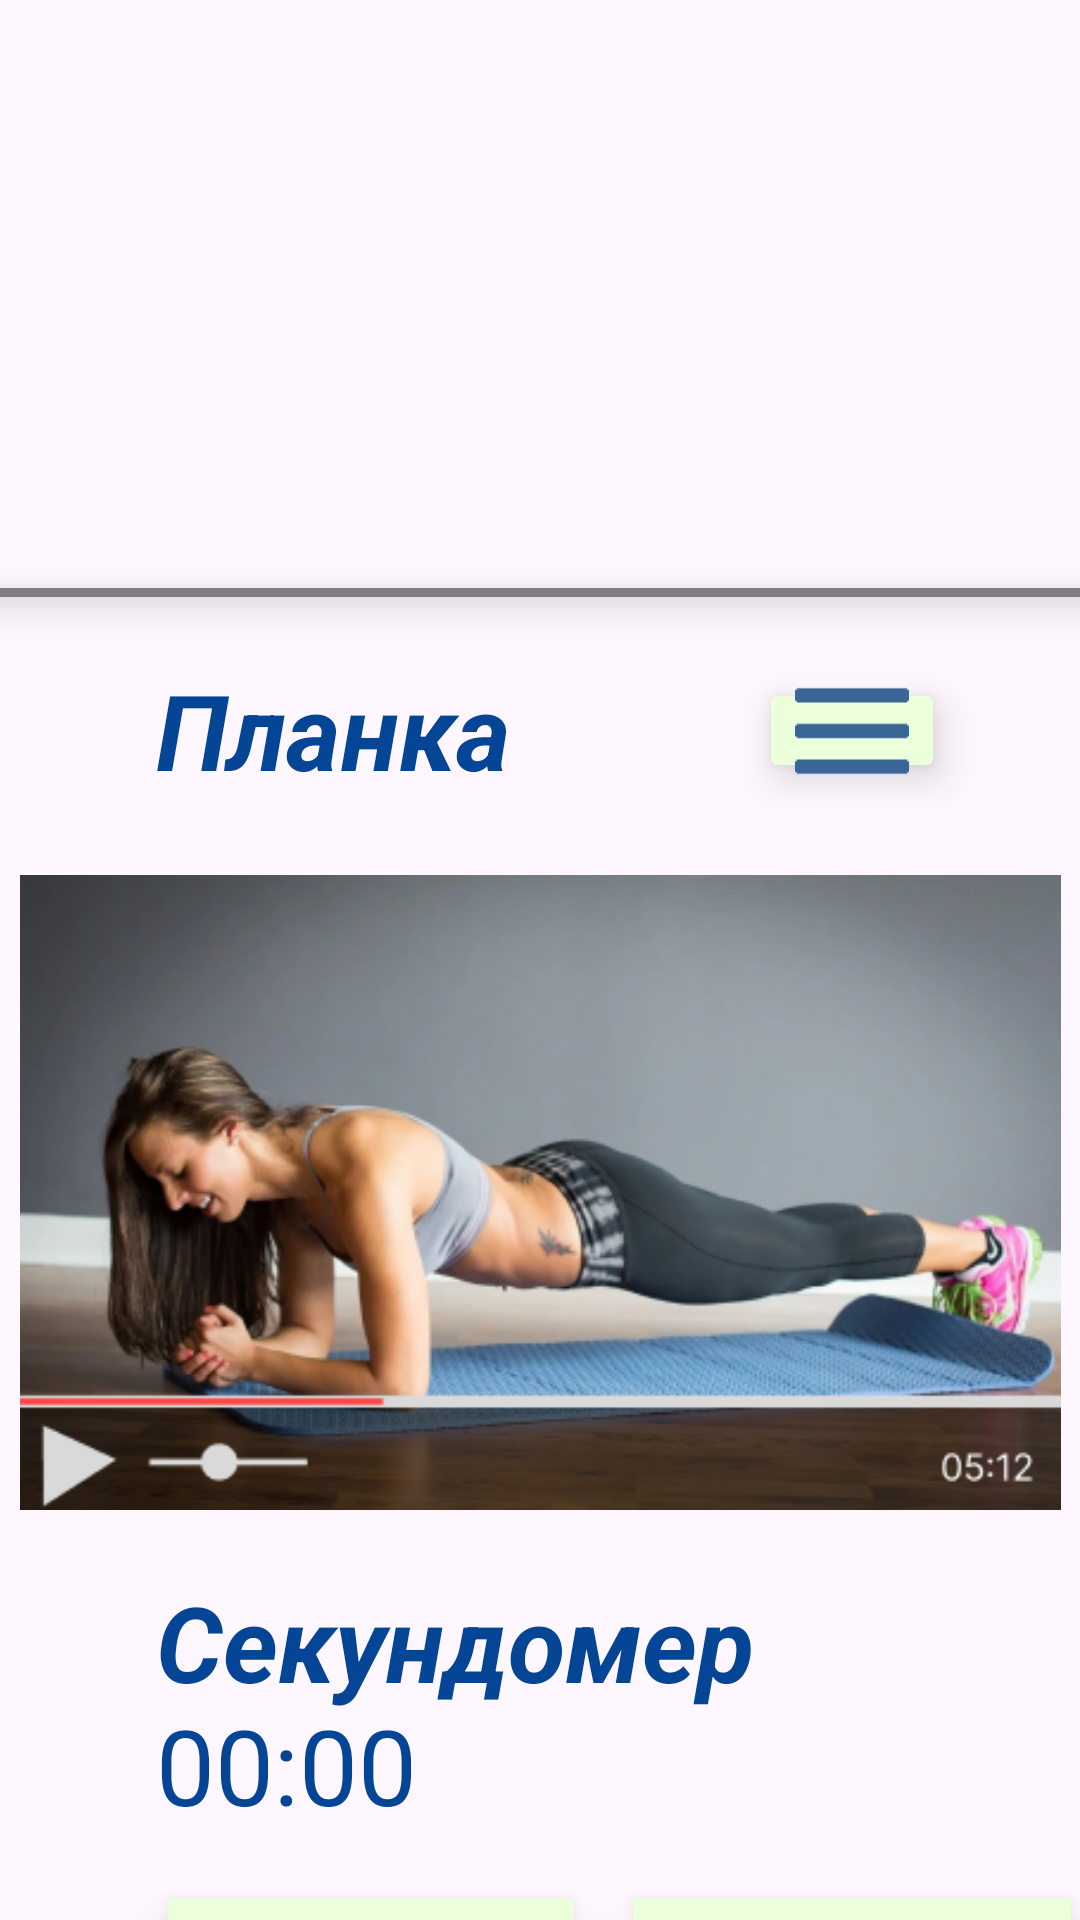

Write the Android layout XML for this screen, with the resource values it uses.
<!-- AndroidManifest.xml: application theme Theme.PR14_Aubov_PR21102 -->
<!-- res/layout/activity_exercise.xml -->
<?xml version="1.0" encoding="utf-8"?>
<androidx.constraintlayout.widget.ConstraintLayout xmlns:android="http://schemas.android.com/apk/res/android"
    xmlns:app="http://schemas.android.com/apk/res-auto"
    xmlns:tools="http://schemas.android.com/tools"
    android:layout_width="match_parent"
    android:layout_height="match_parent"
    tools:context=".Exercise">

    <ImageView
        android:id="@+id/imageView4"
        android:layout_width="445dp"
        android:layout_height="126dp"
        android:layout_marginTop="40dp"
        android:src="@drawable/logo"
        app:layout_constraintEnd_toEndOf="parent"
        app:layout_constraintStart_toStartOf="parent"
        app:layout_constraintTop_toTopOf="parent" />

    <View
        android:id="@+id/view"
        android:layout_width="match_parent"
        android:layout_height="3dp"
        android:layout_marginTop="30dp"
        android:background="@color/text_grey"
        app:layout_constraintTop_toBottomOf="@+id/imageView4"
        tools:layout_editor_absoluteX="-16dp"
        android:elevation="5dp"
        android:stateListAnimator="@null"
        android:translationZ="3dp"/>

    <ImageButton
        android:id="@+id/imageButton3"
        android:layout_width="62dp"
        android:layout_height="35dp"
        android:layout_marginTop="60dp"
        android:layout_marginEnd="45dp"
        android:backgroundTint="@color/bg_ocher"
        android:scaleType="centerCrop"
        android:elevation="5dp"
        android:stateListAnimator="@null"
        android:translationZ="3dp"
        android:src="@drawable/menu"
        app:layout_constraintEnd_toEndOf="parent"
        app:layout_constraintTop_toBottomOf="@+id/imageView4" />

    <ImageView
        android:id="@+id/imageView5"
        android:layout_width="347dp"
        android:layout_height="223dp"
        android:layout_marginStart="32dp"
        android:layout_marginTop="25dp"
        android:layout_marginEnd="32dp"
        app:layout_constraintEnd_toEndOf="parent"
        app:layout_constraintStart_toStartOf="parent"
        app:layout_constraintTop_toBottomOf="@+id/imageButton3"
        app:srcCompat="@drawable/video" />

    <TextView
        android:id="@+id/textView4"
        android:layout_width="wrap_content"
        android:layout_height="wrap_content"
        android:layout_marginStart="52dp"
        android:layout_marginTop="54dp"
        android:text="@string/exercise"
        android:textColor="@color/text_blue"
        android:textSize="35sp"
        app:layout_constraintStart_toStartOf="parent"
        app:layout_constraintTop_toBottomOf="@+id/imageView4" />

    <TextView
        android:id="@+id/textView5"
        android:layout_width="wrap_content"
        android:layout_height="wrap_content"
        android:layout_marginStart="52dp"
        android:layout_marginTop="15dp"
        android:text="@string/timer"
        android:textColor="@color/text_blue"
        android:textSize="35sp"
        app:layout_constraintStart_toStartOf="parent"
        app:layout_constraintTop_toBottomOf="@+id/imageView5" />

    <Button
        android:id="@+id/button6"
        android:layout_width="143dp"
        android:layout_height="63dp"
        android:layout_marginStart="52dp"
        android:layout_marginTop="15dp"
        android:backgroundTint="@color/bg_ocher"
        android:text="Начать"
        android:elevation="5dp"
        android:stateListAnimator="@null"
        android:translationZ="3dp"
        android:textColor="@color/text_blue"
        android:textSize="24dp"
        app:cornerRadius="0sp"
        app:layout_constraintStart_toStartOf="parent"
        app:layout_constraintTop_toBottomOf="@+id/textView5" />

    <Button
        android:id="@+id/button7"
        android:layout_width="154dp"
        android:layout_height="65dp"
        android:layout_marginStart="12dp"
        android:layout_marginTop="15dp"
        android:backgroundTint="@color/bg_ocher"
        android:text="Пауза"
        android:elevation="5dp"
        android:stateListAnimator="@null"
        android:translationZ="3dp"
        android:textColor="@color/text_blue"
        android:textSize="24dp"
        app:cornerRadius="0sp"
        app:layout_constraintStart_toEndOf="@+id/button6"
        app:layout_constraintTop_toBottomOf="@+id/textView5" />
</androidx.constraintlayout.widget.ConstraintLayout>
<!-- resources referenced by this layout -->
<resources>
  <color name="bg_ocher">#EAFFDA</color>
  <color name="text_blue">#044595</color>
  <color name="text_grey">#7E7E7E</color>
  <!-- drawable menu: png bitmap (drawable, 153 bytes) -->
  <!-- drawable video: png bitmap (drawable, 203384 bytes) -->
  <string name="exercise"><i><b>Планка</b></i></string>
  <string name="timer"><i><b>Секундомер</b></i>\n00:00</string>
  <style name="Theme.PR14_Aubov_PR21102" parent="Base.Theme.PR14_Aubov_PR21102" />
  <style name="Base.Theme.PR14_Aubov_PR21102" parent="Theme.Material3.DayNight.NoActionBar">
          
          
      </style>
</resources>
